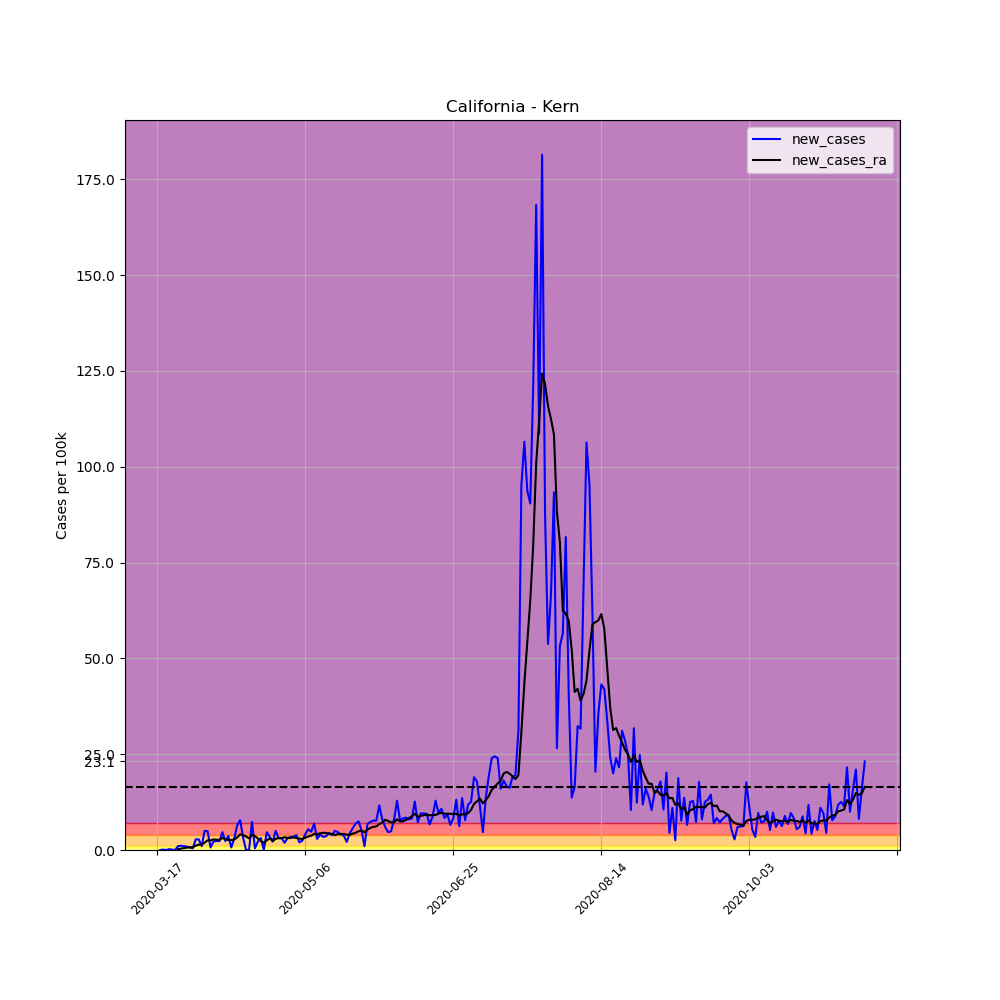

The file beside this chart, header and first rows:
, date, county, state, fips, cases, deaths, COUNTY, STNAME, CTYNAME, POPESTIMATE2019, per_100k, per_100k_ra, new_cases, new_cases_ra
116201, 2020-03-17, Kern, California, 6029, 1, 0, 29, California, Kern, 900202, 0.1111, , , 
116202, 2020-03-18, Kern, California, 6029, 1, 0, 29, California, Kern, 900202, 0.1111, , 0.0, 
116203, 2020-03-19, Kern, California, 6029, 2, 0, 29, California, Kern, 900202, 0.2222, , 0.1111, 
116204, 2020-03-20, Kern, California, 6029, 2, 0, 29, California, Kern, 900202, 0.2222, , 0.0, 
116205, 2020-03-21, Kern, California, 6029, 4, 0, 29, California, Kern, 900202, 0.4443, , 0.2222, 
116206, 2020-03-22, Kern, California, 6029, 5, 0, 29, California, Kern, 900202, 0.5554, , 0.1111, 
116207, 2020-03-23, Kern, California, 6029, 5, 0, 29, California, Kern, 900202, 0.5554, 0.3174, 0.0, 
116208, 2020-03-24, Kern, California, 6029, 14, 0, 29, California, Kern, 900202, 1.555, 0.5237, 0.9998, 0.2063
116209, 2020-03-25, Kern, California, 6029, 24, 0, 29, California, Kern, 900202, 2.666, 0.8887, 1.111, 0.365
116210, 2020-03-26, Kern, California, 6029, 33, 0, 29, California, Kern, 900202, 3.666, 1.381, 0.9998, 0.492
116211, 2020-03-27, Kern, California, 6029, 41, 1, 29, California, Kern, 900202, 4.555, 2, 0.8887, 0.6189
116212, 2020-03-28, Kern, California, 6029, 47, 1, 29, California, Kern, 900202, 5.221, 2.682, 0.6665, 0.6824
116213, 2020-03-29, Kern, California, 6029, 51, 1, 29, California, Kern, 900202, 5.665, 3.412, 0.4443, 0.73
116214, 2020-03-30, Kern, California, 6029, 76, 1, 29, California, Kern, 900202, 8.443, 4.539, 2.777, 1.127
116215, 2020-03-31, Kern, California, 6029, 101, 1, 29, California, Kern, 900202, 11.22, 5.919, 2.777, 1.381
116216, 2020-04-01, Kern, California, 6029, 110, 1, 29, California, Kern, 900202, 12.22, 7.284, 0.9998, 1.365
116217, 2020-04-02, Kern, California, 6029, 155, 1, 29, California, Kern, 900202, 17.22, 9.22, 4.999, 1.936
116218, 2020-04-03, Kern, California, 6029, 199, 2, 29, California, Kern, 900202, 22.11, 11.73, 4.888, 2.507
116219, 2020-04-04, Kern, California, 6029, 205, 2, 29, California, Kern, 900202, 22.77, 14.23, 0.6665, 2.507
116220, 2020-04-05, Kern, California, 6029, 225, 2, 29, California, Kern, 900202, 24.99, 17, 2.222, 2.761
116221, 2020-04-06, Kern, California, 6029, 246, 2, 29, California, Kern, 900202, 27.33, 19.69, 2.333, 2.698
116222, 2020-04-07, Kern, California, 6029, 267, 2, 29, California, Kern, 900202, 29.66, 22.33, 2.333, 2.634
116223, 2020-04-08, Kern, California, 6029, 309, 2, 29, California, Kern, 900202, 34.33, 25.49, 4.666, 3.158
116224, 2020-04-09, Kern, California, 6029, 330, 3, 29, California, Kern, 900202, 36.66, 28.26, 2.333, 2.777
116225, 2020-04-10, Kern, California, 6029, 363, 3, 29, California, Kern, 900202, 40.32, 30.87, 3.666, 2.603
116226, 2020-04-11, Kern, California, 6029, 369, 3, 29, California, Kern, 900202, 40.99, 33.47, 0.6665, 2.603
116227, 2020-04-12, Kern, California, 6029, 396, 3, 29, California, Kern, 900202, 43.99, 36.18, 2.999, 2.714
116228, 2020-04-13, Kern, California, 6029, 454, 3, 29, California, Kern, 900202, 50.43, 39.48, 6.443, 3.301
116229, 2020-04-14, Kern, California, 6029, 524, 3, 29, California, Kern, 900202, 58.21, 43.56, 7.776, 4.078
116230, 2020-04-15, Kern, California, 6029, 553, 3, 29, California, Kern, 900202, 61.43, 47.43, 3.221, 3.872
116231, 2020-04-16, Kern, California, 6029, 553, 3, 29, California, Kern, 900202, 61.43, 50.97, 0.0, 3.539
116232, 2020-04-17, Kern, California, 6029, 553, 3, 29, California, Kern, 900202, 61.43, 53.99, 0.0, 3.015
116233, 2020-04-18, Kern, California, 6029, 619, 3, 29, California, Kern, 900202, 68.76, 57.96, 7.332, 3.967
116234, 2020-04-19, Kern, California, 6029, 623, 3, 29, California, Kern, 900202, 69.21, 61.56, 0.4443, 3.602
116235, 2020-04-20, Kern, California, 6029, 643, 3, 29, California, Kern, 900202, 71.43, 64.56, 2.222, 2.999
116236, 2020-04-21, Kern, California, 6029, 671, 3, 29, California, Kern, 900202, 74.54, 66.89, 3.11, 2.333
116237, 2020-04-22, Kern, California, 6029, 671, 3, 29, California, Kern, 900202, 74.54, 68.76, 0.0, 1.873
116238, 2020-04-23, Kern, California, 6029, 713, 4, 29, California, Kern, 900202, 79.2, 71.3, 4.666, 2.539
116239, 2020-04-24, Kern, California, 6029, 744, 4, 29, California, Kern, 900202, 82.65, 74.33, 3.444, 3.031
116240, 2020-04-25, Kern, California, 6029, 764, 4, 29, California, Kern, 900202, 84.87, 76.63, 2.222, 2.301
116241, 2020-04-26, Kern, California, 6029, 809, 4, 29, California, Kern, 900202, 89.87, 79.59, 4.999, 2.952
116242, 2020-04-27, Kern, California, 6029, 837, 5, 29, California, Kern, 900202, 92.98, 82.66, 3.11, 3.079
116243, 2020-04-28, Kern, California, 6029, 865, 5, 29, California, Kern, 900202, 96.09, 85.74, 3.11, 3.079
116244, 2020-04-29, Kern, California, 6029, 882, 6, 29, California, Kern, 900202, 97.98, 89.09, 1.888, 3.348
116245, 2020-04-30, Kern, California, 6029, 910, 7, 29, California, Kern, 900202, 101.1, 92.22, 3.11, 3.126
116246, 2020-05-01, Kern, California, 6029, 941, 8, 29, California, Kern, 900202, 104.5, 95.34, 3.444, 3.126
116247, 2020-05-02, Kern, California, 6029, 972, 8, 29, California, Kern, 900202, 108, 98.64, 3.444, 3.301
116248, 2020-05-03, Kern, California, 6029, 1007, 8, 29, California, Kern, 900202, 111.9, 101.8, 3.888, 3.142
116249, 2020-05-04, Kern, California, 6029, 1025, 8, 29, California, Kern, 900202, 113.9, 104.8, 2, 2.983
116250, 2020-05-05, Kern, California, 6029, 1047, 11, 29, California, Kern, 900202, 116.3, 107.7, 2.444, 2.888
116251, 2020-05-06, Kern, California, 6029, 1084, 11, 29, California, Kern, 900202, 120.4, 110.9, 4.11, 3.206
116252, 2020-05-07, Kern, California, 6029, 1133, 14, 29, California, Kern, 900202, 125.9, 114.4, 5.443, 3.539
116253, 2020-05-08, Kern, California, 6029, 1176, 15, 29, California, Kern, 900202, 130.6, 118.1, 4.777, 3.729
116254, 2020-05-09, Kern, California, 6029, 1238, 16, 29, California, Kern, 900202, 137.5, 122.4, 6.887, 4.221
116255, 2020-05-10, Kern, California, 6029, 1264, 16, 29, California, Kern, 900202, 140.4, 126.4, 2.888, 4.078
116256, 2020-05-11, Kern, California, 6029, 1300, 16, 29, California, Kern, 900202, 144.4, 130.8, 3.999, 4.364
116257, 2020-05-12, Kern, California, 6029, 1331, 17, 29, California, Kern, 900202, 147.9, 135.3, 3.444, 4.507
116258, 2020-05-13, Kern, California, 6029, 1363, 21, 29, California, Kern, 900202, 151.4, 139.7, 3.555, 4.428
116259, 2020-05-14, Kern, California, 6029, 1403, 22, 29, California, Kern, 900202, 155.9, 144, 4.443, 4.285
116260, 2020-05-15, Kern, California, 6029, 1438, 25, 29, California, Kern, 900202, 159.7, 148.2, 3.888, 4.158
... 180 more rows
